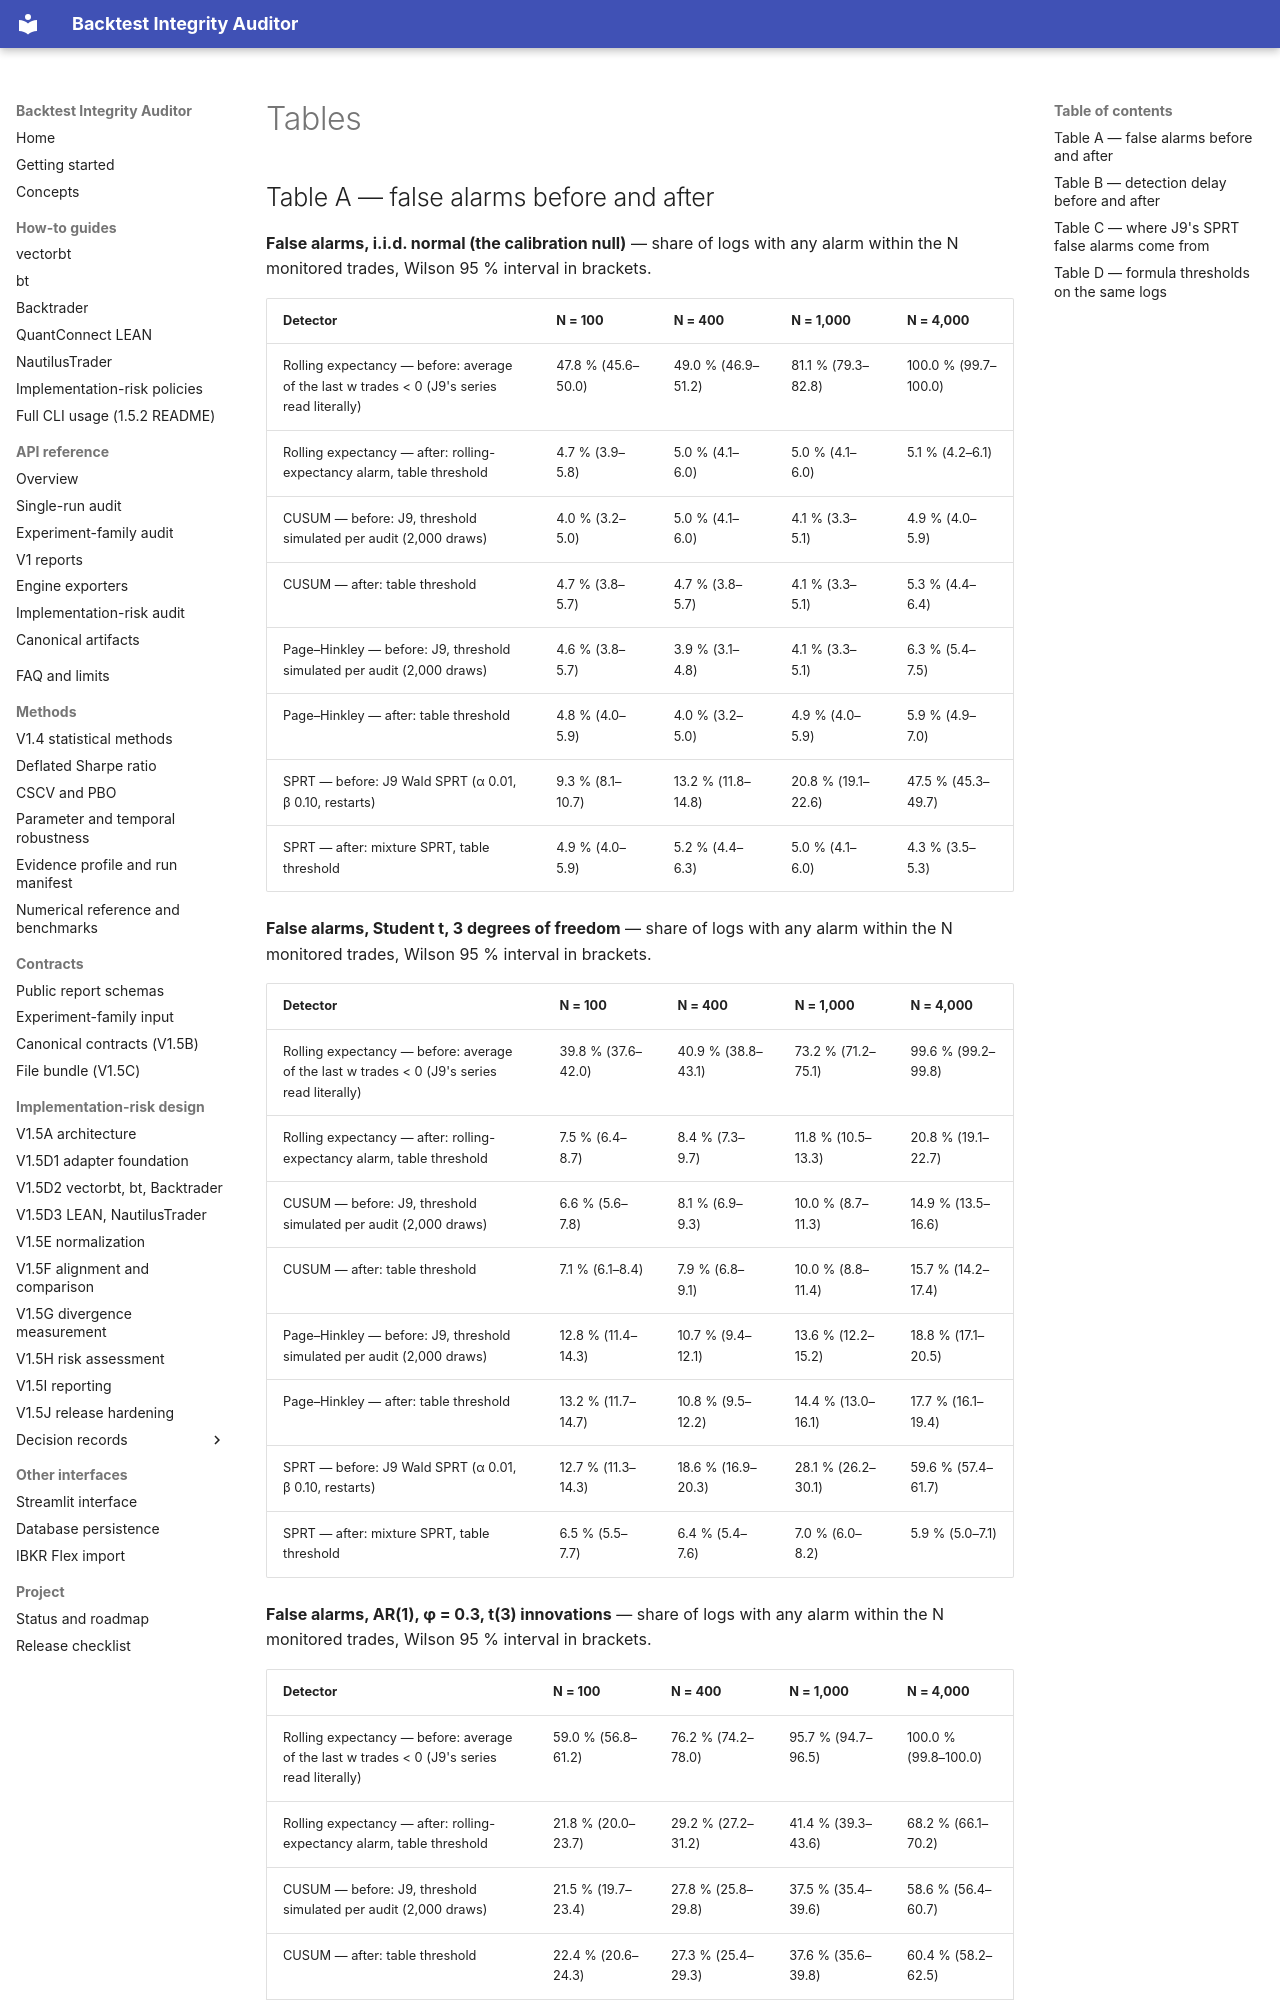

repository: krstesimeonov/backtest-integrity-auditor · page: edge_audit/calibration/tables/index.html · generator: mkdocs

<!-- generated by docs/edge_audit/calibration/evaluate_detectors.py report -->

## Table A — false alarms before and after

**False alarms, i.i.d. normal (the calibration null)** — share of logs with any alarm within the N monitored trades, Wilson 95 % interval in brackets.

| Detector | N = 100 | N = 400 | N = 1,000 | N = 4,000 |
|---|---|---|---|---|
| Rolling expectancy — before: average of the last w trades < 0 (J9's series read literally) | 47.8 % (45.6–50.0) | 49.0 % (46.9–51.2) | 81.1 % (79.3–82.8) | 100.0 % (99.7–100.0) |
| Rolling expectancy — after: rolling-expectancy alarm, table threshold | 4.7 % (3.9–5.8) | 5.0 % (4.1–6.0) | 5.0 % (4.1–6.0) | 5.1 % (4.2–6.1) |
| CUSUM — before: J9, threshold simulated per audit (2,000 draws) | 4.0 % (3.2–5.0) | 5.0 % (4.1–6.0) | 4.1 % (3.3–5.1) | 4.9 % (4.0–5.9) |
| CUSUM — after: table threshold | 4.7 % (3.8–5.7) | 4.7 % (3.8–5.7) | 4.1 % (3.3–5.1) | 5.3 % (4.4–6.4) |
| Page–Hinkley — before: J9, threshold simulated per audit (2,000 draws) | 4.6 % (3.8–5.7) | 3.9 % (3.1–4.8) | 4.1 % (3.3–5.1) | 6.3 % (5.4–7.5) |
| Page–Hinkley — after: table threshold | 4.8 % (4.0–5.9) | 4.0 % (3.2–5.0) | 4.9 % (4.0–5.9) | 5.9 % (4.9–7.0) |
| SPRT — before: J9 Wald SPRT (α 0.01, β 0.10, restarts) | 9.3 % (8.1–10.7) | 13.2 % (11.8–14.8) | 20.8 % (19.1–22.6) | 47.5 % (45.3–49.7) |
| SPRT — after: mixture SPRT, table threshold | 4.9 % (4.0–5.9) | 5.2 % (4.4–6.3) | 5.0 % (4.1–6.0) | 4.3 % (3.5–5.3) |

**False alarms, Student t, 3 degrees of freedom** — share of logs with any alarm within the N monitored trades, Wilson 95 % interval in brackets.

| Detector | N = 100 | N = 400 | N = 1,000 | N = 4,000 |
|---|---|---|---|---|
| Rolling expectancy — before: average of the last w trades < 0 (J9's series read literally) | 39.8 % (37.6–42.0) | 40.9 % (38.8–43.1) | 73.2 % (71.2–75.1) | 99.6 % (99.2–99.8) |
| Rolling expectancy — after: rolling-expectancy alarm, table threshold | 7.5 % (6.4–8.7) | 8.4 % (7.3–9.7) | 11.8 % (10.5–13.3) | 20.8 % (19.1–22.7) |
| CUSUM — before: J9, threshold simulated per audit (2,000 draws) | 6.6 % (5.6–7.8) | 8.1 % (6.9–9.3) | 10.0 % (8.7–11.3) | 14.9 % (13.5–16.6) |
| CUSUM — after: table threshold | 7.1 % (6.1–8.4) | 7.9 % (6.8–9.1) | 10.0 % (8.8–11.4) | 15.7 % (14.2–17.4) |
| Page–Hinkley — before: J9, threshold simulated per audit (2,000 draws) | 12.8 % (11.4–14.3) | 10.7 % (9.4–12.1) | 13.6 % (12.2–15.2) | 18.8 % (17.1–20.5) |
| Page–Hinkley — after: table threshold | 13.2 % (11.7–14.7) | 10.8 % (9.5–12.2) | 14.4 % (13.0–16.1) | 17.7 % (16.1–19.4) |
| SPRT — before: J9 Wald SPRT (α 0.01, β 0.10, restarts) | 12.7 % (11.3–14.3) | 18.6 % (16.9–20.3) | 28.1 % (26.2–30.1) | 59.6 % (57.4–61.7) |
| SPRT — after: mixture SPRT, table threshold | 6.5 % (5.5–7.7) | 6.4 % (5.4–7.6) | 7.0 % (6.0–8.2) | 5.9 % (5.0–7.1) |

**False alarms, AR(1), φ = 0.3, t(3) innovations** — share of logs with any alarm within the N monitored trades, Wilson 95 % interval in brackets.
